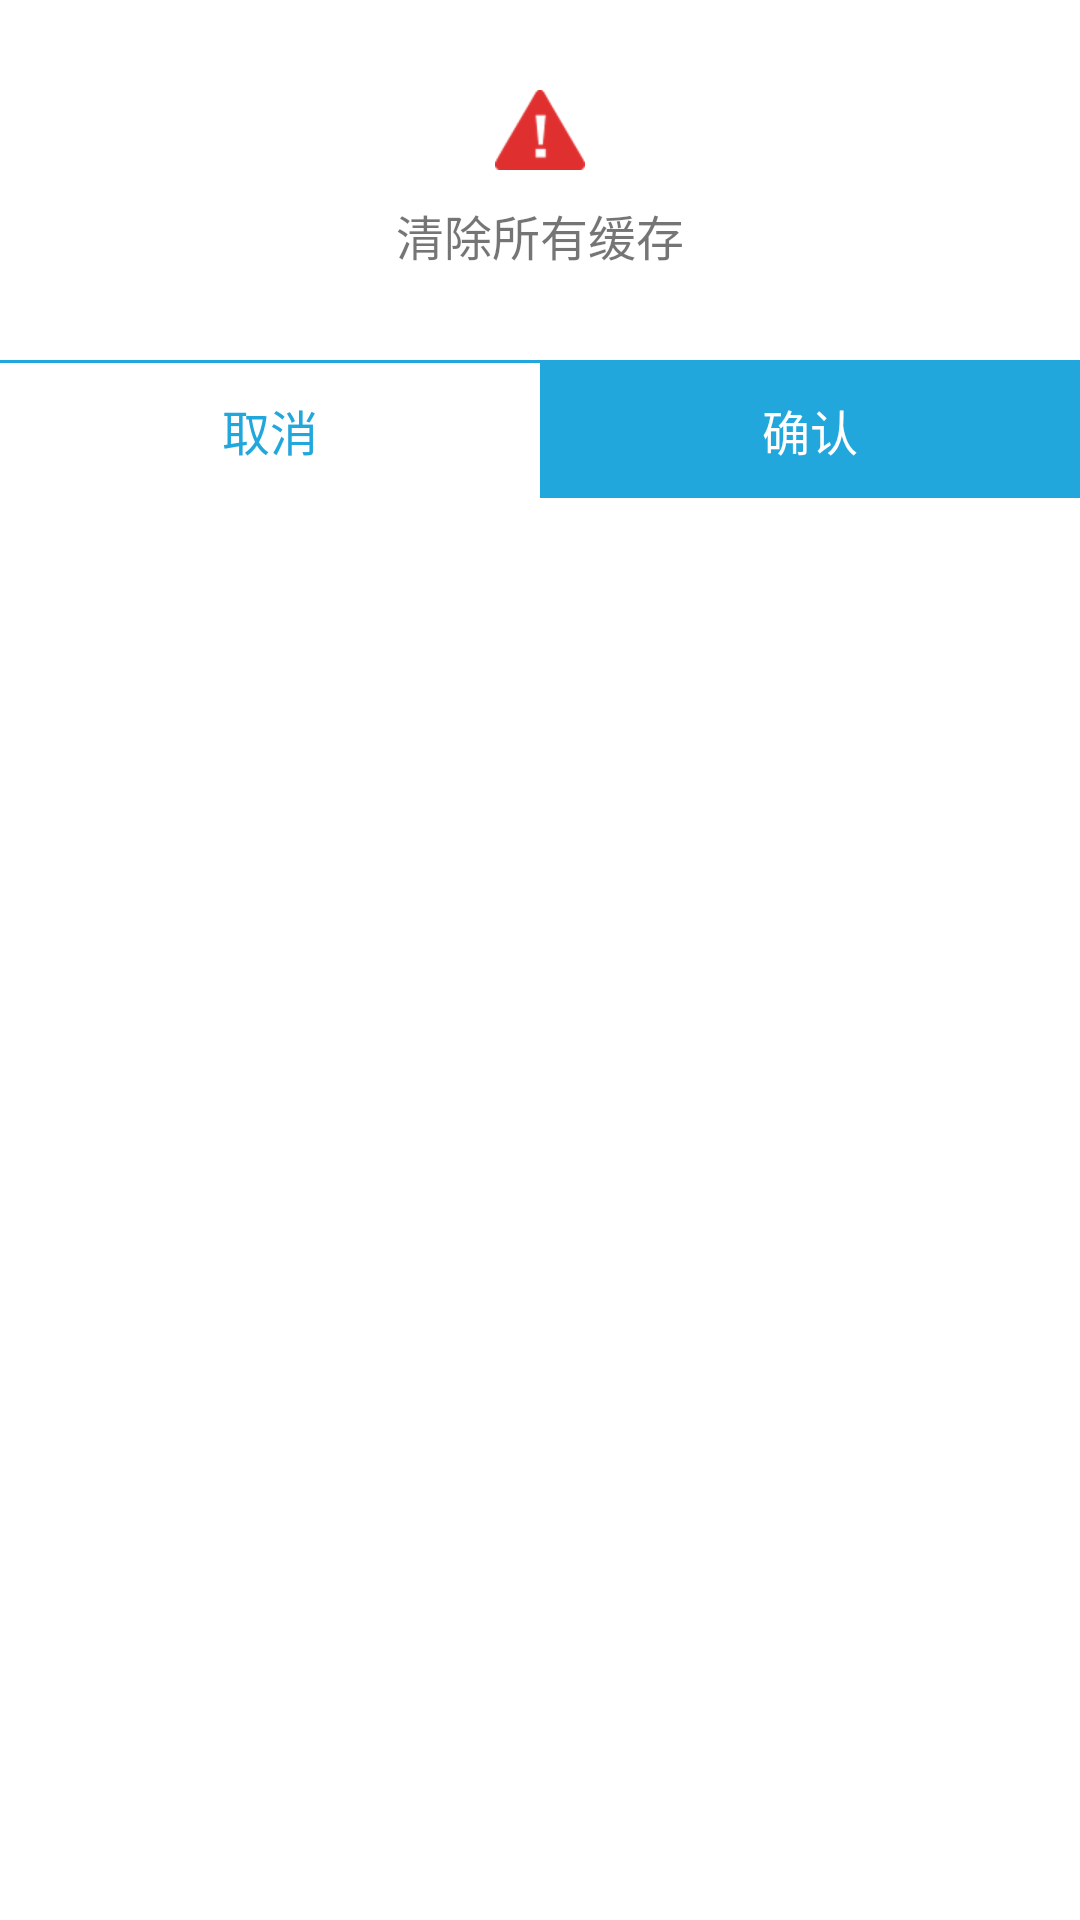

Here is an Android app screen rendered from its layout file. Give the layout XML and the strings, colors and styles it references.
<!-- AndroidManifest.xml: fallback theme Theme.MaterialComponents.DayNight.NoActionBar -->
<!-- res/layout/cpbase_common_dialog.xml -->
<?xml version="1.0" encoding="utf-8"?>
<LinearLayout xmlns:android="http://schemas.android.com/apk/res/android"
    android:layout_width="match_parent"
    android:layout_height="match_parent"
    android:orientation="vertical">

    <RelativeLayout
        android:layout_width="match_parent"
        android:layout_height="@dimen/dp_120">

        <LinearLayout
            android:layout_width="wrap_content"
            android:layout_height="wrap_content"
            android:layout_centerInParent="true"
            android:gravity="center_horizontal"
            android:orientation="vertical">

            <ImageView
                android:layout_width="wrap_content"
                android:layout_height="wrap_content"
                android:src="@drawable/cpbase_set_clear_cache_warn" />

            <TextView
                android:id="@+id/tvShowMsg"
                android:layout_width="wrap_content"
                android:layout_height="wrap_content"
                android:layout_marginTop="@dimen/dp_10"
                android:text="@string/cpbase_set_clear_chat_cache"
                android:textSize="@dimen/sp_16" />
        </LinearLayout>
    </RelativeLayout>

    <View
        android:layout_width="match_parent"
        android:layout_height="@dimen/dp_1"
        android:background="#22a7dd" />

    <LinearLayout
        android:layout_width="match_parent"
        android:layout_height="@dimen/dp_45"
        android:orientation="horizontal">

        <TextView
            android:id="@+id/tvCancel"
            android:layout_width="0dp"
            android:layout_height="match_parent"
            android:layout_weight="1"
            android:background="@android:color/white"
            android:gravity="center"
            android:text="@string/cpbase_cancel"
            android:textColor="#22a7dd"
            android:textSize="@dimen/sp_16" />

        <TextView
            android:id="@+id/tvSure"
            android:layout_width="0dp"
            android:layout_height="match_parent"
            android:layout_weight="1"
            android:background="#22a7dd"
            android:gravity="center"
            android:text="@string/cpbase_sure"
            android:textColor="@android:color/white"
            android:textSize="@dimen/sp_16" />
    </LinearLayout>

</LinearLayout>
<!-- resources referenced by this layout -->
<resources>
  <dimen name="dp_1">1dp</dimen>
  <dimen name="dp_10">10dp</dimen>
  <dimen name="dp_120">120dp</dimen>
  <dimen name="dp_45">45dp</dimen>
  <dimen name="sp_16">16sp</dimen>
  <!-- drawable cpbase_set_clear_cache_warn: png bitmap (drawable-hdpi, 1772 bytes) -->
  <string name="cpbase_cancel">取消</string>
  <string name="cpbase_set_clear_chat_cache">清除所有缓存</string>
  <string name="cpbase_sure">确认</string>
</resources>
